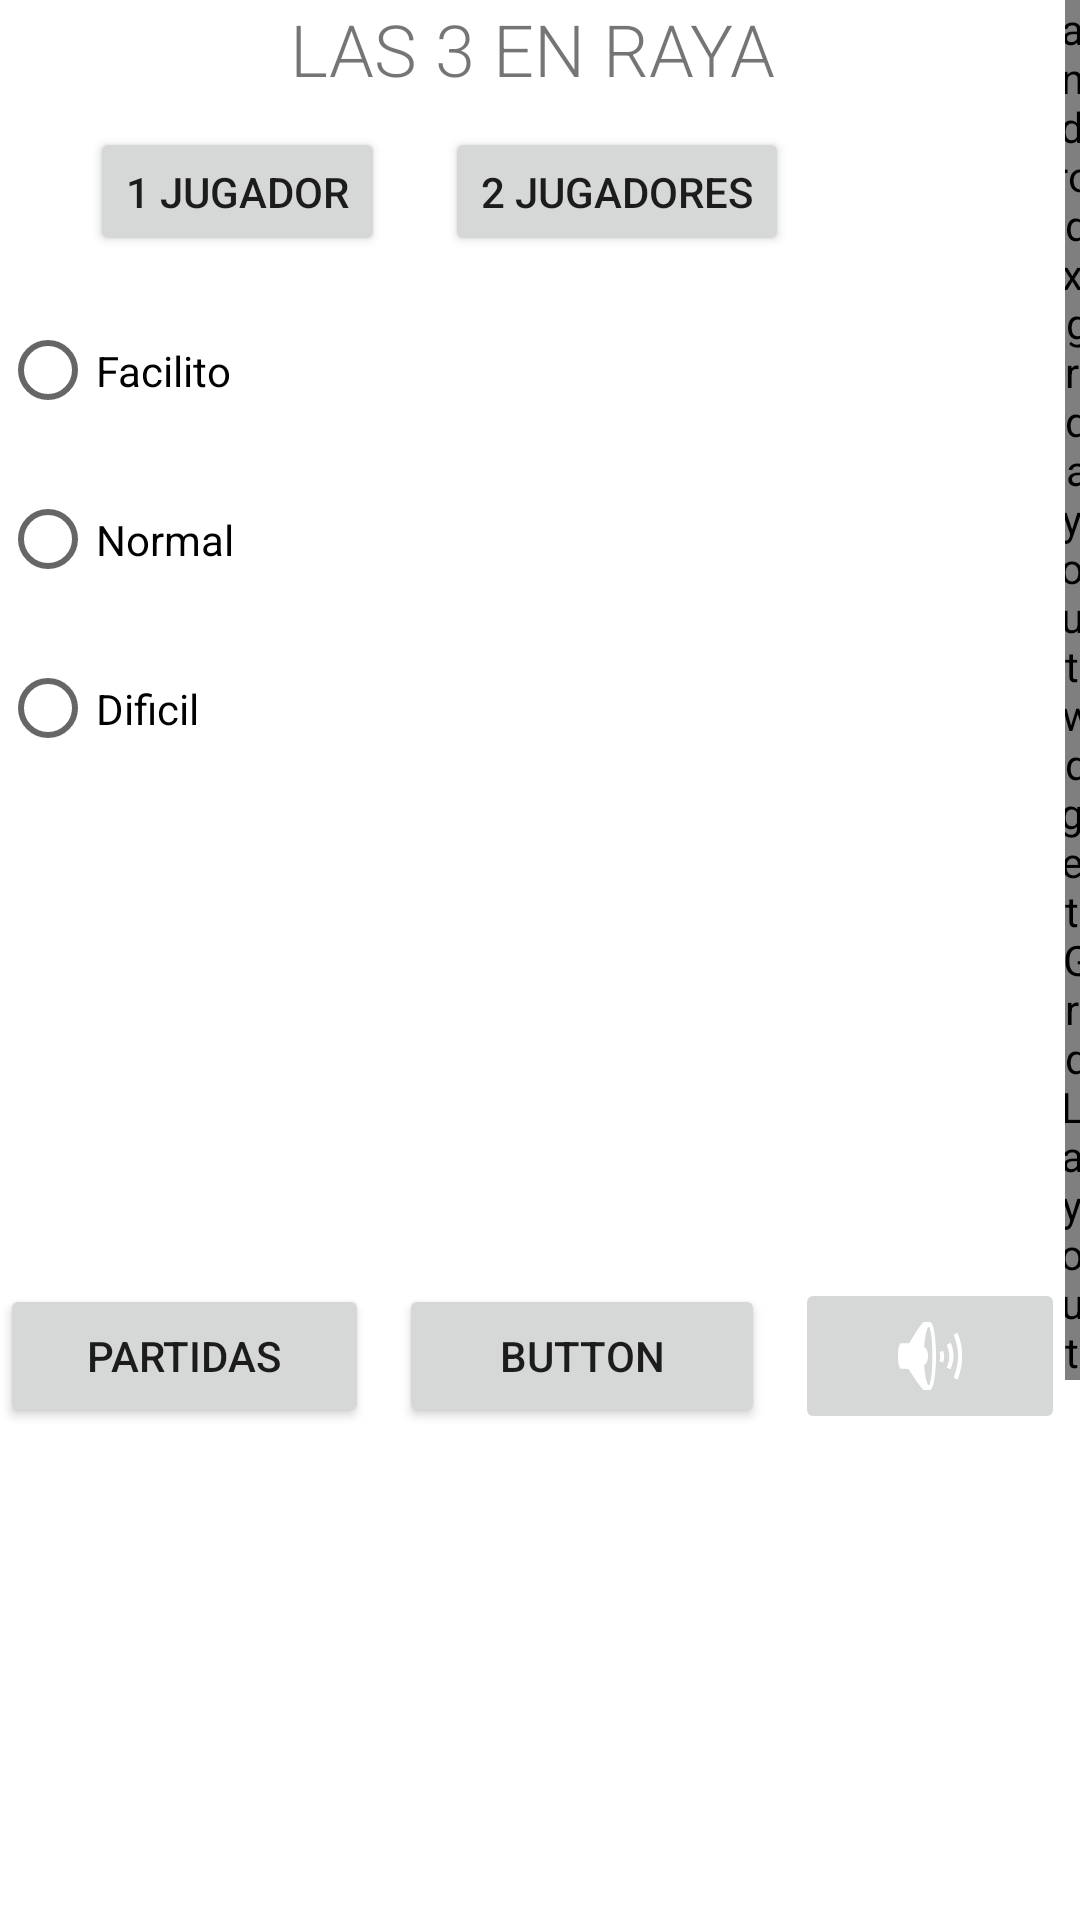

This screen was rendered from an Android layout file. Write that file and the resources it references.
<!-- AndroidManifest.xml: application theme Theme.EntregaAndroidEduardoAriza -->
<!-- res/layout/activity_main.xml -->
<?xml version="1.0" encoding="utf-8"?>
<LinearLayout xmlns:android="http://schemas.android.com/apk/res/android"
    xmlns:app="http://schemas.android.com/apk/res-auto"
    xmlns:tools="http://schemas.android.com/tools"
    android:layout_width="match_parent"
    android:layout_height="match_parent"
    tools:context=".MainActivity">

    <LinearLayout
        android:layout_width="355dp"
        android:layout_height="match_parent"
        android:orientation="vertical">

        <TextView
            android:id="@+id/textView"
            android:layout_width="match_parent"
            android:layout_height="wrap_content"
            android:fontFamily="sans-serif-light"
            android:gravity="center"
            android:text="LAS 3 EN RAYA"
            android:textSize="24sp" />

        <LinearLayout
            android:layout_width="match_parent"
            android:layout_height="63dp"
            android:layout_marginStart="20dp"
            android:layout_marginLeft="20dp"
            android:orientation="horizontal">

            <Button
                android:id="@+id/unjugador"
                android:layout_width="wrap_content"
                android:layout_height="wrap_content"

                android:layout_margin="10dp"
                android:layout_marginEnd="20dp"
                android:layout_marginRight="20dp"
                android:text="1 jugador" android:onClick="Jugar"/>

            <Button
                android:id="@+id/dosjugadores"
                android:layout_width="wrap_content"
                android:layout_height="wrap_content"

                android:layout_margin="10dp"
                android:layout_marginEnd="10dp"
                android:layout_marginRight="10dp"
                android:text="2 Jugadores" />
        </LinearLayout>

        <LinearLayout
            android:layout_width="match_parent"
            android:layout_height="169dp"
            android:orientation="vertical">

            <RadioGroup
                android:id="@+id/grupoDificultad"
                android:layout_width="match_parent"
                android:layout_height="match_parent"
                android:layout_weight="1">

                <RadioButton
                    android:id="@+id/radioButton"
                    android:layout_width="wrap_content"
                    android:layout_height="wrap_content"
                    android:layout_weight="1"
                    android:text="Facilito"/>

                <RadioButton
                    android:id="@+id/radioButton3"
                    android:layout_width="match_parent"
                    android:layout_height="wrap_content"
                    android:layout_weight="1"
                    android:text="Normal" />

                <RadioButton
                    android:id="@+id/imposible"
                    android:layout_width="match_parent"
                    android:layout_height="wrap_content"
                    android:layout_weight="1"
                    android:text="Dificil" />
            </RadioGroup>

        </LinearLayout>

        <LinearLayout
            android:layout_width="match_parent"
            android:layout_height="match_parent"
            android:layout_weight="1"
            android:orientation="horizontal">

            <Button
                android:id="@+id/button3"
                android:layout_width="wrap_content"
                android:layout_height="wrap_content"
                android:layout_gravity="center"
                android:layout_marginEnd="10dp"
                android:layout_marginRight="10dp"
                android:layout_weight="1"
                android:text="Partidas" />

            <Button
                android:id="@+id/button4"
                android:layout_width="wrap_content"
                android:layout_height="wrap_content"
                android:layout_gravity="center"
                android:layout_marginEnd="10dp"
                android:layout_marginRight="10dp"
                android:layout_weight="1"
                android:text="Button" />

            <ImageButton
                android:id="@+id/imageButton11"
                android:layout_width="wrap_content"
                android:layout_height="wrap_content"
                android:layout_gravity="center"
                android:layout_weight="1"
                android:src="@android:drawable/ic_lock_silent_mode_off" />
        </LinearLayout>

    </LinearLayout>

    <androidx.gridlayout.widget.GridLayout
        android:layout_width="wrap_content"
        android:layout_height="wrap_content">

        <ImageButton
            android:id="@+id/a1"
            android:layout_width="wrap_content"
            android:layout_height="wrap_content"
            android:onClick="toqueCasilla"
            android:src="@drawable/casilla"
            app:layout_column="9"
            app:layout_gravity="center|start|top"
            app:layout_row="0" />

        <ImageButton
            android:id="@+id/a2"
            android:layout_width="wrap_content"
            android:layout_height="wrap_content"
            android:onClick="toqueCasilla"
            android:src="@drawable/casilla"
            app:layout_column="10"
            app:layout_gravity="center|start|top"
            app:layout_row="0" />

        <ImageButton
            android:id="@+id/a3"
            android:layout_width="wrap_content"
            android:layout_height="wrap_content"
            android:onClick="toqueCasilla"
            android:src="@drawable/casilla"
            app:layout_column="11"
            app:layout_gravity="center|start|top"
            app:layout_row="0" />

        <ImageButton
            android:id="@+id/c1"
            android:layout_width="wrap_content"
            android:layout_height="wrap_content"
            android:onClick="toqueCasilla"
            android:src="@drawable/casilla"
            app:layout_column="9"
            app:layout_gravity="center|start|top"
            app:layout_row="2" />

        <ImageButton
            android:id="@+id/c2"
            android:layout_width="wrap_content"
            android:layout_height="wrap_content"
            android:onClick="toqueCasilla"
            android:src="@drawable/casilla"
            app:layout_column="10"
            app:layout_gravity="center|start|top"
            app:layout_row="2" />

        <ImageButton
            android:id="@+id/c3"
            android:layout_width="wrap_content"
            android:layout_height="wrap_content"
            android:onClick="toqueCasilla"
            android:src="@drawable/casilla"
            app:layout_column="11"
            app:layout_gravity="center|start|top"
            app:layout_row="2" />

        <ImageButton
            android:id="@+id/b1"
            android:layout_width="wrap_content"
            android:layout_height="wrap_content"
            android:onClick="toqueCasilla"
            android:src="@drawable/casilla"
            app:layout_column="9"
            app:layout_gravity="center|start|top"
            app:layout_row="1" />

        <ImageButton
            android:id="@+id/b2"
            android:layout_width="wrap_content"
            android:layout_height="wrap_content"
            android:onClick="toqueCasilla"
            android:src="@drawable/casilla"
            app:layout_column="10"
            app:layout_gravity="center|start|top"
            app:layout_row="1" />

        <ImageButton
            android:id="@+id/b3"
            android:layout_width="wrap_content"
            android:layout_height="wrap_content"
            android:onClick="toqueCasilla"
            android:src="@drawable/casilla"
            app:layout_column="11"
            app:layout_gravity="center|start|top"
            app:layout_row="1" />

    </androidx.gridlayout.widget.GridLayout>
</LinearLayout>
<!-- resources referenced by this layout -->
<resources>
  <style name="Theme.EntregaAndroidEduardoAriza" parent="Theme.MaterialComponents.DayNight.DarkActionBar">
          
          <item name="colorPrimary">@color/purple_500</item>
          <item name="colorPrimaryVariant">@color/purple_700</item>
          <item name="colorOnPrimary">@color/white</item>
          
          <item name="colorSecondary">@color/teal_200</item>
          <item name="colorSecondaryVariant">@color/teal_700</item>
          <item name="colorOnSecondary">@color/black</item>
          
          <item name="android:statusBarColor" tools:targetApi="l">?attr/colorPrimaryVariant</item>
          
      </style>
  <!-- not gathered from this repository: default colours our renderer supplied (Android Studio template values) -->
  <color name="purple_500">#FF6200EE</color>
  <color name="purple_700">#FF3700B3</color>
  <color name="teal_200">#FF03DAC5</color>
  <color name="teal_700">#FF018786</color>
  <color name="black">#FF000000</color>
  <color name="white">#FFFFFFFF</color>
</resources>
